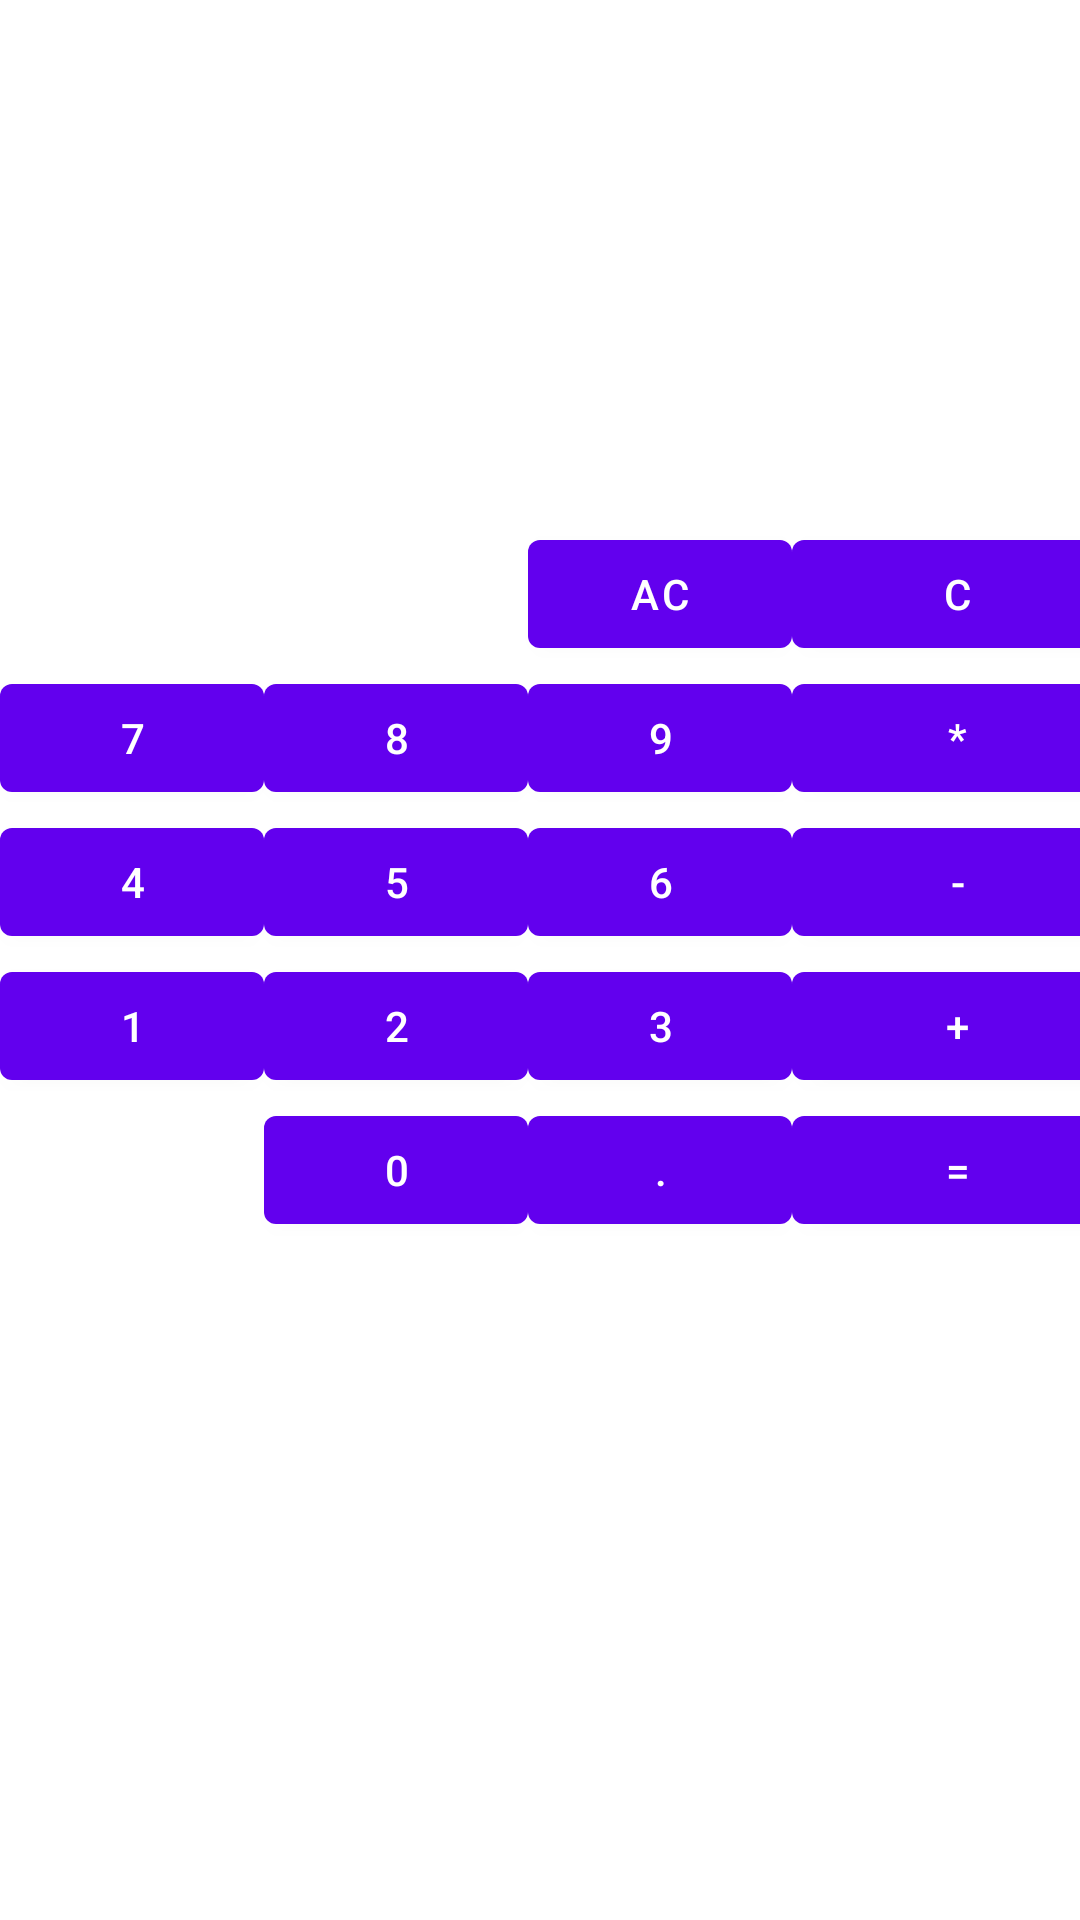

Layout XML and referenced resources for this Android screen:
<!-- AndroidManifest.xml: application theme Theme.Mobilecalculator -->
<!-- res/layout/fragment_simply_calculator.xml -->
<?xml version="1.0" encoding="utf-8"?>
<androidx.constraintlayout.widget.ConstraintLayout xmlns:android="http://schemas.android.com/apk/res/android"
    xmlns:app="http://schemas.android.com/apk/res-auto"
    xmlns:tools="http://schemas.android.com/tools"
    android:layout_width="match_parent"
    android:layout_height="match_parent">

    <TableLayout
        android:layout_width="match_parent"
        android:layout_height="418dp"
        android:layout_marginBottom="48dp"
        app:layout_constraintBottom_toBottomOf="parent"
        tools:layout_editor_absoluteX="0dp">

        <TableRow
            android:layout_width="match_parent"
            android:layout_height="match_parent">

            <Button
                android:id="@+id/nothing1"
                android:layout_width="wrap_content"
                android:layout_height="wrap_content"
                android:visibility="invisible" />

            <Button
                android:id="@+id/nothing2"
                android:layout_width="wrap_content"
                android:layout_height="wrap_content"
                android:visibility="invisible" />

            <Button
                android:id="@+id/buttonAC"
                android:layout_width="wrap_content"
                android:layout_height="wrap_content"
                android:text="AC" />

            <Button
                android:id="@+id/buttonC"
                android:layout_width="wrap_content"
                android:layout_height="wrap_content"
                android:text="C" />
        </TableRow>

        <TableRow
            android:layout_width="match_parent"
            android:layout_height="match_parent">

            <Button
                android:id="@+id/button7"
                android:layout_width="wrap_content"
                android:layout_height="wrap_content"
                android:text="7" />

            <Button
                android:id="@+id/button8"
                android:layout_width="match_parent"
                android:layout_height="match_parent"
                android:text="8" />

            <Button
                android:id="@+id/button9"
                android:layout_width="wrap_content"
                android:layout_height="wrap_content"
                android:text="9" />

            <Button
                android:id="@+id/buttonmul"
                android:layout_width="110dp"
                android:layout_height="wrap_content"
                android:text="*" />
        </TableRow>

        <TableRow
            android:layout_width="match_parent"
            android:layout_height="match_parent">

            <Button
                android:id="@+id/button4"
                android:layout_width="wrap_content"
                android:layout_height="wrap_content"
                android:text="4" />

            <Button
                android:id="@+id/button5"
                android:layout_width="wrap_content"
                android:layout_height="wrap_content"
                android:text="5" />

            <Button
                android:id="@+id/button6"
                android:layout_width="wrap_content"
                android:layout_height="wrap_content"
                android:text="6" />

            <Button
                android:id="@+id/buttonsub"
                android:layout_width="wrap_content"
                android:layout_height="wrap_content"
                android:text="-" />
        </TableRow>

        <TableRow
            android:layout_width="match_parent"
            android:layout_height="match_parent">

            <Button
                android:id="@+id/button1"
                android:layout_width="wrap_content"
                android:layout_height="wrap_content"
                android:text="1" />

            <Button
                android:id="@+id/button2"
                android:layout_width="wrap_content"
                android:layout_height="wrap_content"
                android:text="2" />

            <Button
                android:id="@+id/button3"
                android:layout_width="wrap_content"
                android:layout_height="wrap_content"
                android:text="3" />

            <Button
                android:id="@+id/buttonadd"
                android:layout_width="wrap_content"
                android:layout_height="wrap_content"
                android:text="+" />
        </TableRow>

        <TableRow
            android:layout_width="match_parent"
            android:layout_height="wrap_content">

            <Button
                android:id="@+id/nothing3"
                android:layout_width="wrap_content"
                android:layout_height="wrap_content"
                android:visibility="invisible" />

            <Button
                android:id="@+id/button0"
                android:layout_width="wrap_content"
                android:layout_height="wrap_content"
                android:text="0" />

            <Button
                android:id="@+id/button10"
                android:layout_width="wrap_content"
                android:layout_height="wrap_content"
                android:text="." />

            <Button
                android:id="@+id/buttoneql"
                android:layout_width="wrap_content"
                android:layout_height="wrap_content"
                android:text="=" />
        </TableRow>

    </TableLayout>
</androidx.constraintlayout.widget.ConstraintLayout>
<!-- resources referenced by this layout -->
<resources>
  <style name="Theme.Mobilecalculator" parent="Theme.MaterialComponents.DayNight.DarkActionBar">
          
          <item name="colorPrimary">@color/purple_500</item>
          <item name="colorPrimaryVariant">@color/purple_700</item>
          <item name="colorOnPrimary">@color/white</item>
          
          <item name="colorSecondary">@color/teal_200</item>
          <item name="colorSecondaryVariant">@color/teal_700</item>
          <item name="colorOnSecondary">@color/black</item>
          
          <item name="android:statusBarColor" tools:targetApi="l">?attr/colorPrimaryVariant</item>
          
      </style>
  <!-- not gathered from this repository: default colours our renderer supplied (Android Studio template values) -->
  <color name="purple_500">#FF6200EE</color>
  <color name="purple_700">#FF3700B3</color>
  <color name="teal_200">#FF03DAC5</color>
  <color name="teal_700">#FF018786</color>
  <color name="black">#FF000000</color>
  <color name="white">#FFFFFFFF</color>
</resources>
